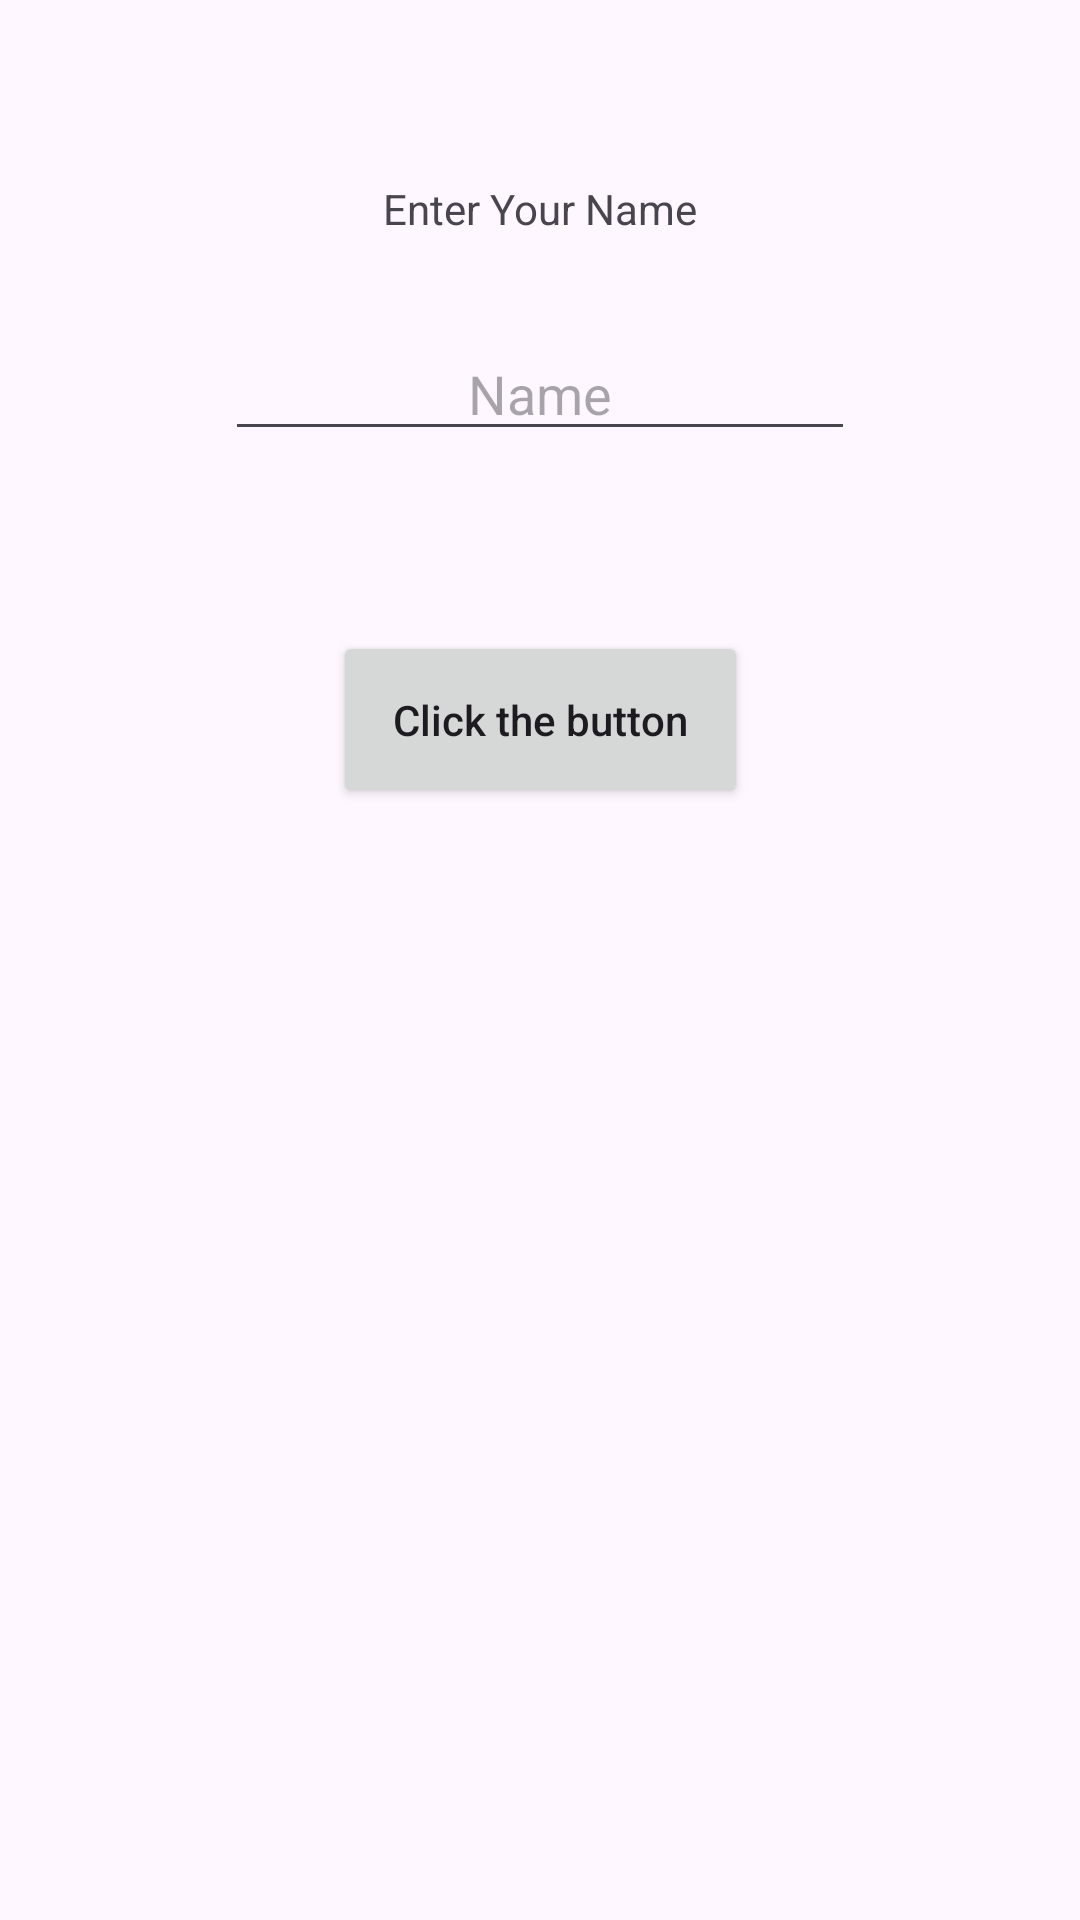

Here is an Android app screen rendered from its layout file. Give the layout XML and the strings, colors and styles it references.
<!-- AndroidManifest.xml: application theme Theme.BirthdayFun -->
<!-- res/layout/activity_main.xml -->
<?xml version="1.0" encoding="utf-8"?>
<androidx.constraintlayout.widget.ConstraintLayout xmlns:android="http://schemas.android.com/apk/res/android"
    xmlns:app="http://schemas.android.com/apk/res-auto"
    xmlns:tools="http://schemas.android.com/tools"
    android:layout_width="match_parent"
    android:layout_height="match_parent"
    tools:context=".MainActivity">

    <TextView
        android:id="@+id/txEnterName"
        android:layout_width="wrap_content"
        android:layout_height="wrap_content"
        android:layout_marginTop="60dp"
        android:text="@string/enter_your_name"
        app:layout_constraintEnd_toEndOf="parent"
        app:layout_constraintStart_toStartOf="parent"
        app:layout_constraintTop_toTopOf="parent" />

    <EditText
        android:id="@+id/nameInput"
        android:layout_width="wrap_content"
        android:layout_height="wrap_content"
        android:layout_marginTop="30dp"
        android:ems="10"
        android:hint="@string/name"
        android:inputType="text"
        android:textAlignment="center"
        android:gravity="center_horizontal"
        app:layout_constraintEnd_toEndOf="parent"
        app:layout_constraintStart_toStartOf="parent"
        app:layout_constraintTop_toBottomOf="@+id/txEnterName" />

    <Button
        android:id="@+id/txButton"
        android:layout_width="wrap_content"
        android:layout_height="wrap_content"
        android:layout_marginTop="60dp"
        android:text="@string/Click_the_button"
        android:textAllCaps="false"
        android:padding="20dp"

        android:onClick="createBirthdayCard"
        app:layout_constraintEnd_toEndOf="parent"
        app:layout_constraintStart_toStartOf="parent"
        app:layout_constraintTop_toBottomOf="@+id/nameInput" />
</androidx.constraintlayout.widget.ConstraintLayout>
<!-- resources referenced by this layout -->
<resources>
  <string name="Click_the_button">Click the button</string>
  <string name="enter_your_name">Enter Your Name</string>
  <string name="name">Name</string>
  <style name="Theme.BirthdayFun" parent="Base.Theme.BirthdayFun" />
  <style name="Base.Theme.BirthdayFun" parent="Theme.Material3.DayNight.NoActionBar">
          
          
      </style>
</resources>
